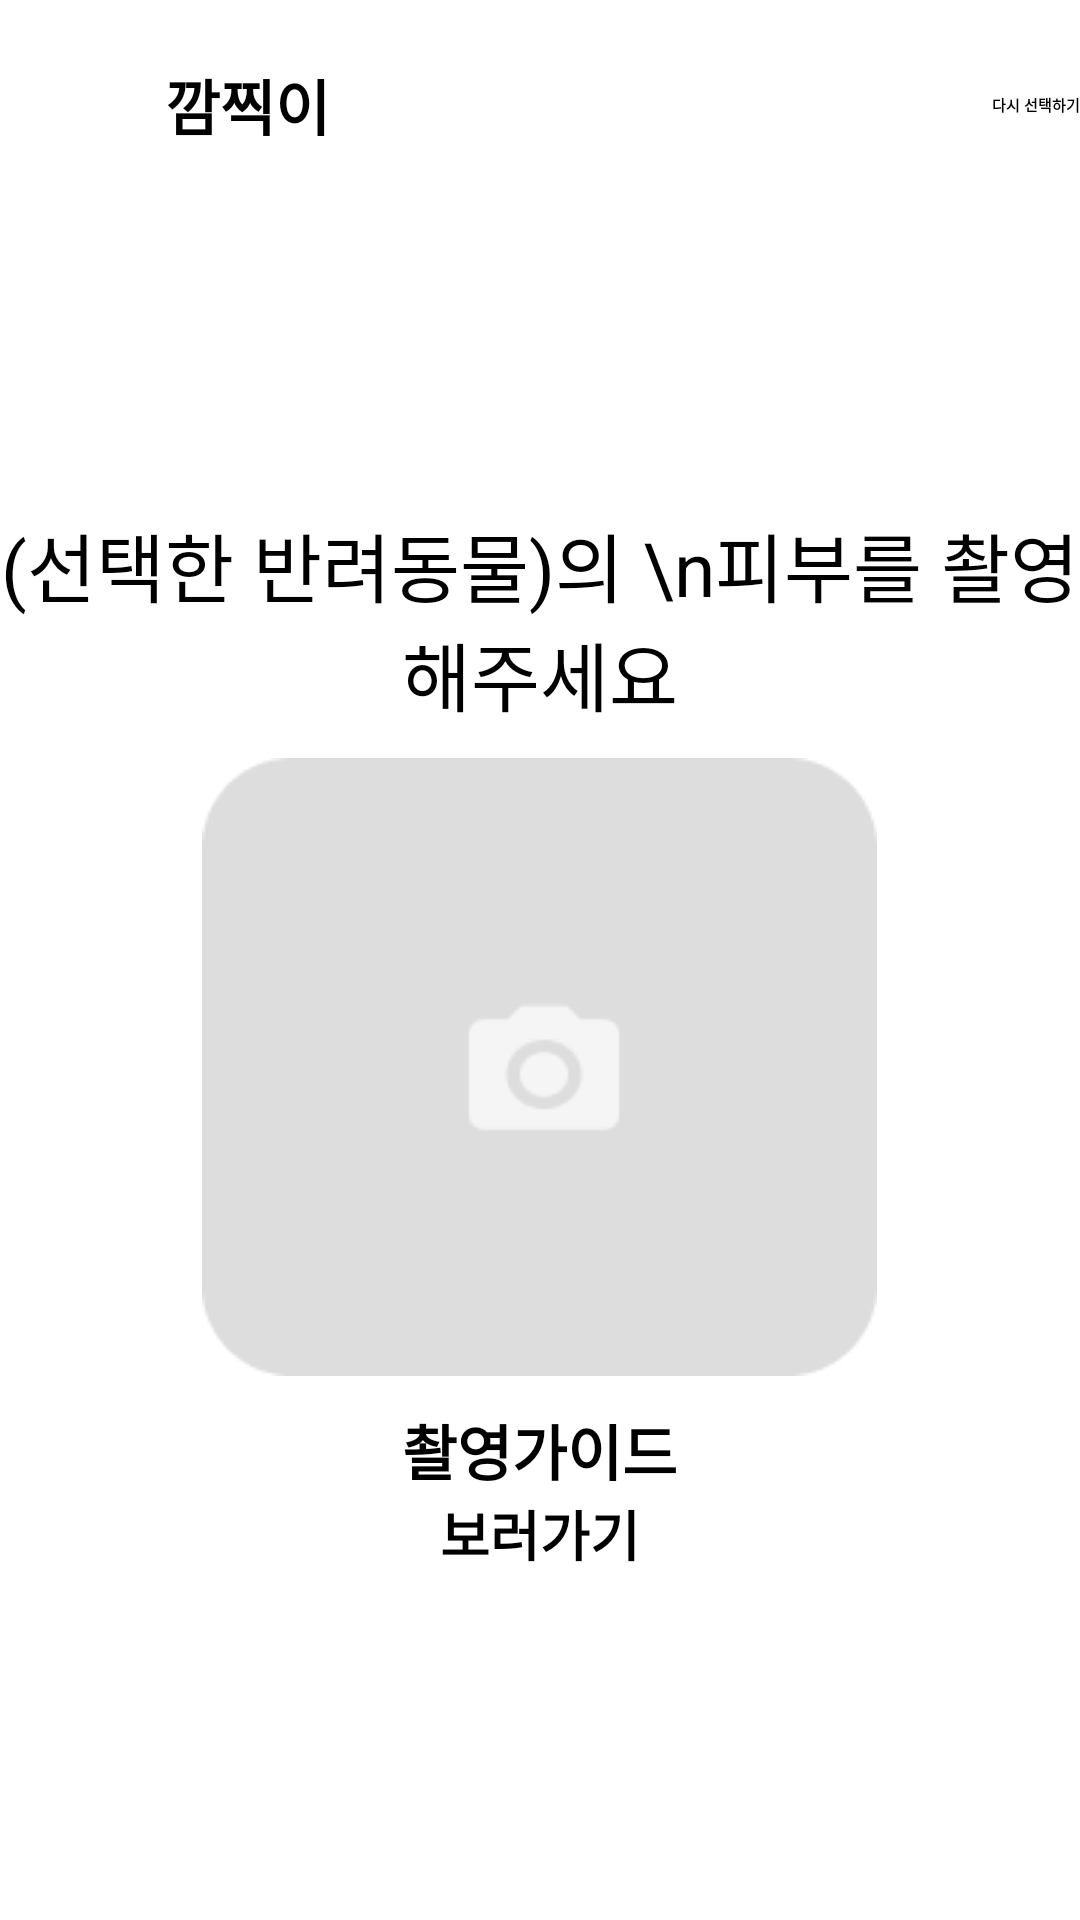

Android layout source for this screen:
<!-- AndroidManifest.xml: application theme Theme.MyApplication -->
<!-- res/layout/activity_vector_camera.xml -->
<?xml version="1.0" encoding="utf-8"?>
<ScrollView xmlns:android="http://schemas.android.com/apk/res/android"
    xmlns:app="http://schemas.android.com/apk/res-auto"
    xmlns:tools="http://schemas.android.com/tools"
    android:layout_width="match_parent"
    android:layout_height="match_parent"
    tools:context=".VectorCamera" android:orientation="vertical">

    <LinearLayout
        android:id="@+id/layout1"
        android:layout_width="match_parent"
        android:layout_height="wrap_content"
        android:orientation="vertical">
        <LinearLayout
            android:layout_width="match_parent"
            android:layout_height="wrap_content">

            <ImageView
                android:layout_width="55dp"
                android:layout_height="70dp"
                android:src="@drawable/ex1"
                android:padding="10dp"/>

            <TextView
                android:layout_width="wrap_content"
                android:layout_height="wrap_content"
                android:text="깜찍이"
                android:layout_gravity="center"
                android:textSize="20dp"
                android:textStyle="bold"
                android:textColor="@color/black"/>
            <View
                android:layout_width="0dp"
                android:layout_height="0dp"
                android:layout_weight="1" />
            <Button
                android:id="@+id/choiceAgain"
                android:layout_width="wrap_content"
                android:layout_height="wrap_content"
                android:layout_gravity="center"
                android:backgroundTint="@color/white"
                android:text="다시 선택하기"
                android:textColor="@color/black"
                android:textStyle="bold"/>
        </LinearLayout>

        <TextView
            android:layout_width="match_parent"
            android:layout_height="wrap_content"
            android:text="(선택한 반려동물)의 \n피부를 촬영해주세요"
            android:gravity="center"
            android:textSize="25dp"
            android:textStyle="normal"
            android:layout_marginTop="100dp"
            android:layout_marginBottom="10dp"
            android:textColor="@color/black"/>
        <ImageButton
            android:id="@+id/cameraBtn"
            android:background="#ffffff"
            android:layout_width="wrap_content"
            android:layout_height="wrap_content"
            android:src="@drawable/camera"
            android:layout_gravity="center"/>
        <LinearLayout
            android:id="@+id/layout2"
            android:layout_width="match_parent"
            android:layout_height="wrap_content"
            android:orientation="vertical">


            <ImageView
                android:layout_width="wrap_content"
                android:layout_height="wrap_content"
                android:id="@+id/cameraImg"/>











            <Button
                android:id="@+id/camGuide2"
                android:layout_width="wrap_content"
                android:layout_height="wrap_content"
                android:text="촬영가이드"
                android:layout_gravity="center"
                android:textStyle="bold"
                android:textSize="20dp"
                android:backgroundTint="@color/white"
                android:outlineSpotShadowColor="@color/white"
                android:layout_marginTop="10dp"
                android:textColor="@color/black"/>

            <TextView
                android:layout_width="match_parent"
                android:layout_height="wrap_content"
                android:text="보러가기"
                android:gravity="center"
                android:textColor="@color/black"
                android:textSize="18dp"
                android:textStyle="bold"/>
        </LinearLayout>
    </LinearLayout>

</ScrollView>
<!-- resources referenced by this layout -->
<resources>
  <color name="black">#FF000000</color>
  <color name="white">#FFFFFFFF</color>
  <!-- drawable camera: png bitmap (drawable-v24, 2538 bytes) -->
</resources>
